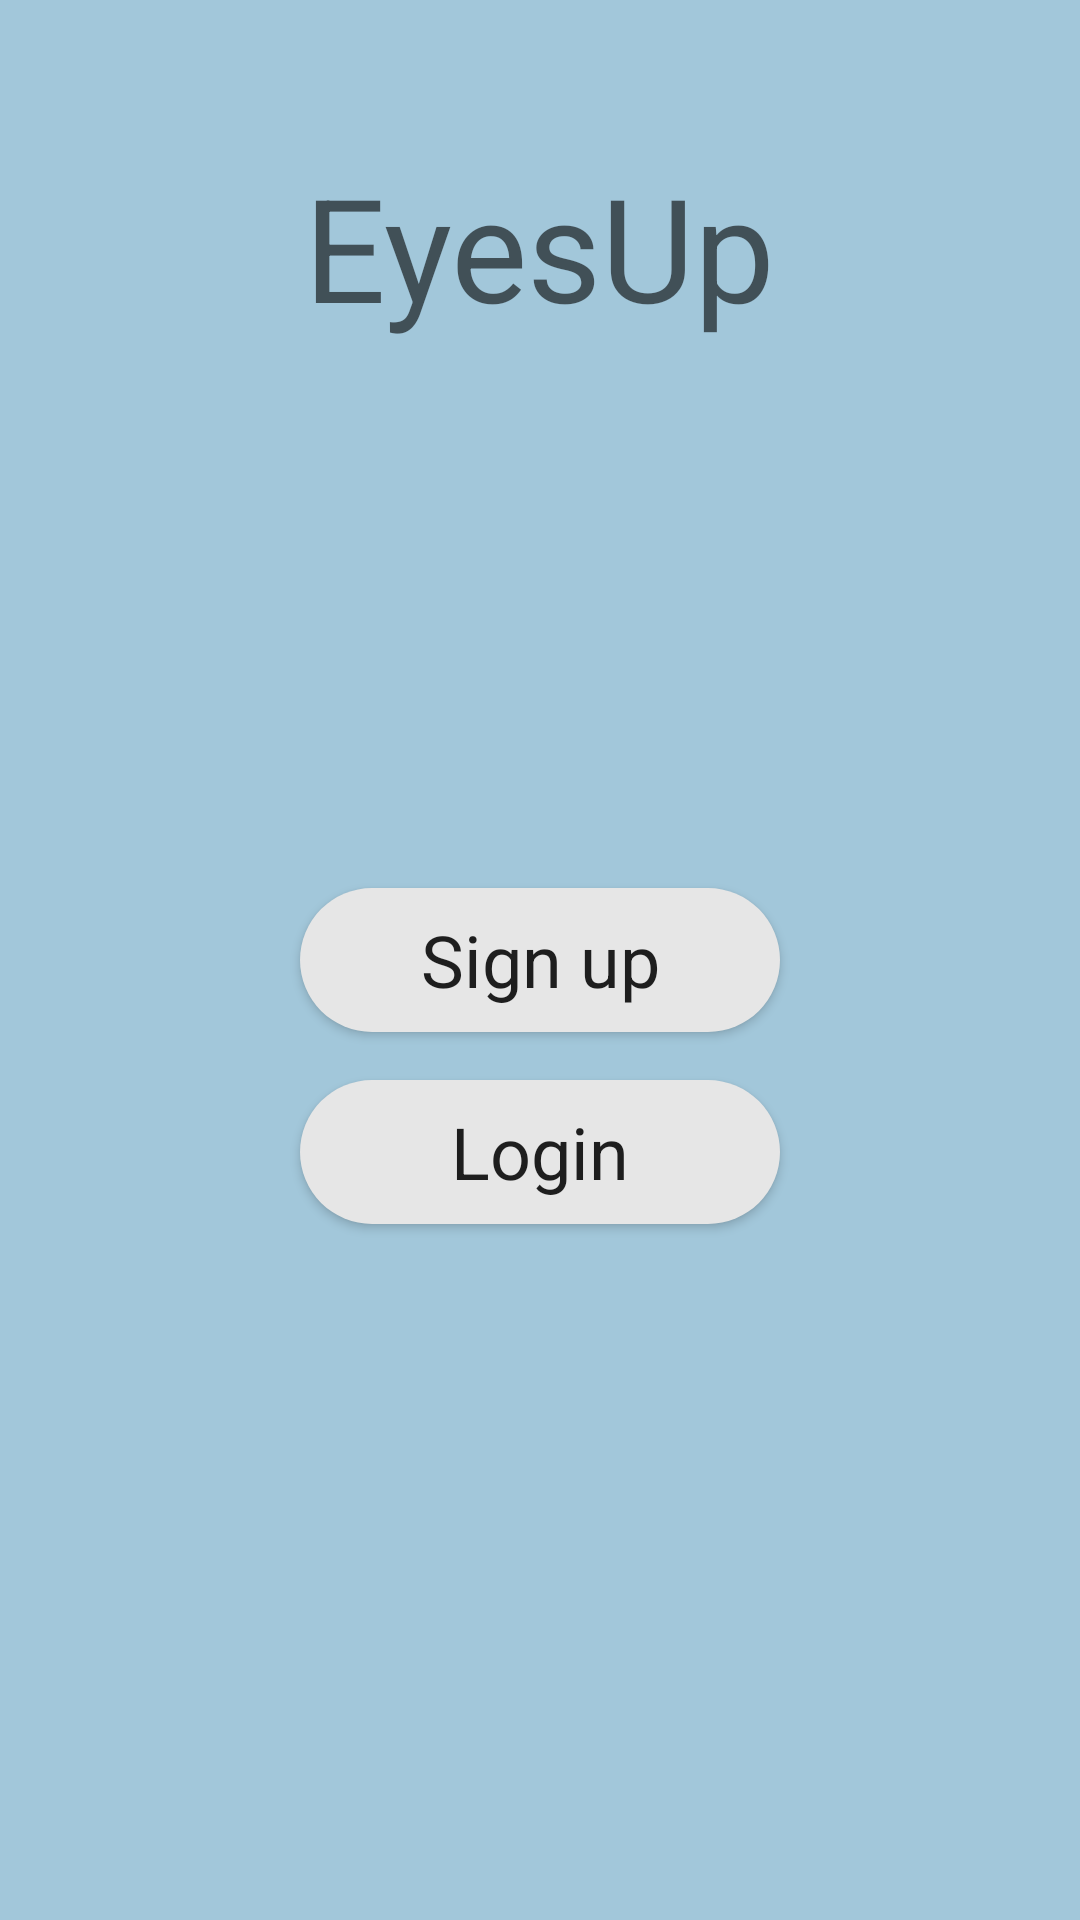

Here is an Android app screen rendered from its layout file. Give the layout XML and the strings, colors and styles it references.
<!-- AndroidManifest.xml: application theme AppTheme -->
<!-- res/layout/activity_welcome.xml -->
<?xml version="1.0" encoding="utf-8"?>
<RelativeLayout
    xmlns:android="http://schemas.android.com/apk/res/android"
    xmlns:tools="http://schemas.android.com/tools"
    android:layout_width="match_parent"
    android:layout_height="match_parent"
    android:orientation="vertical"
    android:background="@color/back_ground_color"
    tools:context=".WelcomeActivity">

    <TextView
        android:layout_width="wrap_content"
        android:layout_height="wrap_content"
        android:textAppearance="@style/TextAppearance.MaterialComponents.Headline3"
        android:layout_centerHorizontal="true"
        android:layout_marginTop="50dp"
        android:text="@string/app_name"/>

    <Button
        android:id="@+id/sign_up_btn"
        android:layout_width="160dp"
        android:layout_height="wrap_content"
        android:paddingStart="16dp"
        android:paddingEnd="16dp"
        android:layout_marginBottom="16dp"
        android:layout_centerInParent="true"
        android:text="@string/sign_up"
        android:textAppearance="@style/TextAppearance.MaterialComponents.Headline5"
        android:textAllCaps="false"
        android:textStyle="normal"
        android:background="@drawable/buttons_bg"/>

    <Button
        android:id="@+id/log_in_btn"
        android:layout_width="wrap_content"
        android:layout_height="wrap_content"
        android:paddingStart="16dp"
        android:paddingEnd="16dp"
        android:layout_below="@id/sign_up_btn"
        android:layout_alignStart="@id/sign_up_btn"
        android:layout_alignEnd="@id/sign_up_btn"
        android:text="@string/login"
        android:textAppearance="@style/TextAppearance.MaterialComponents.Headline5"
        android:textAllCaps="false"
        android:background="@drawable/buttons_bg"/>

</RelativeLayout>
<!-- resources referenced by this layout -->
<resources>
  <color name="back_ground_color">#a2c7da</color>
  <!-- drawable buttons_bg (drawable) -->
  <?xml version="1.0" encoding="utf-8"?>
  <shape xmlns:android="http://schemas.android.com/apk/res/android">
      <corners android:radius="30dp" />
      <solid android:color="@color/button_back_ground_color"/>
  </shape>
  <string name="app_name">EyesUp</string>
  <string name="login">Login</string>
  <string name="sign_up">Sign up</string>
  <style name="AppTheme" parent="Theme.MaterialComponents.Light.NoActionBar">
          
          <item name="colorPrimary">#5CB7FD</item>
          <item name="colorPrimaryDark">@color/back_ground_color</item>
          <item name="colorAccent">#7FFAEE</item>
  
      </style>
  <color name="button_back_ground_color">#e6e6e6</color>
</resources>
